Labelled photos from "dataset", an image-classification folder in samuelchaparro1233/Lab3_CNN_Gesture_Robotics. The possible labels are: 0 dedos, 1 dedo, 2 dedos, 3 dedos, 4 dedos.

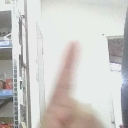
Label: 1 dedo

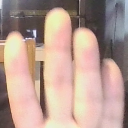
Label: 4 dedos

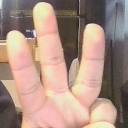
Label: 3 dedos

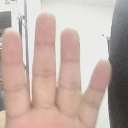
Label: 4 dedos

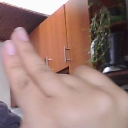
Label: 2 dedos

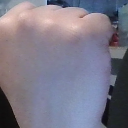
Label: 0 dedos
